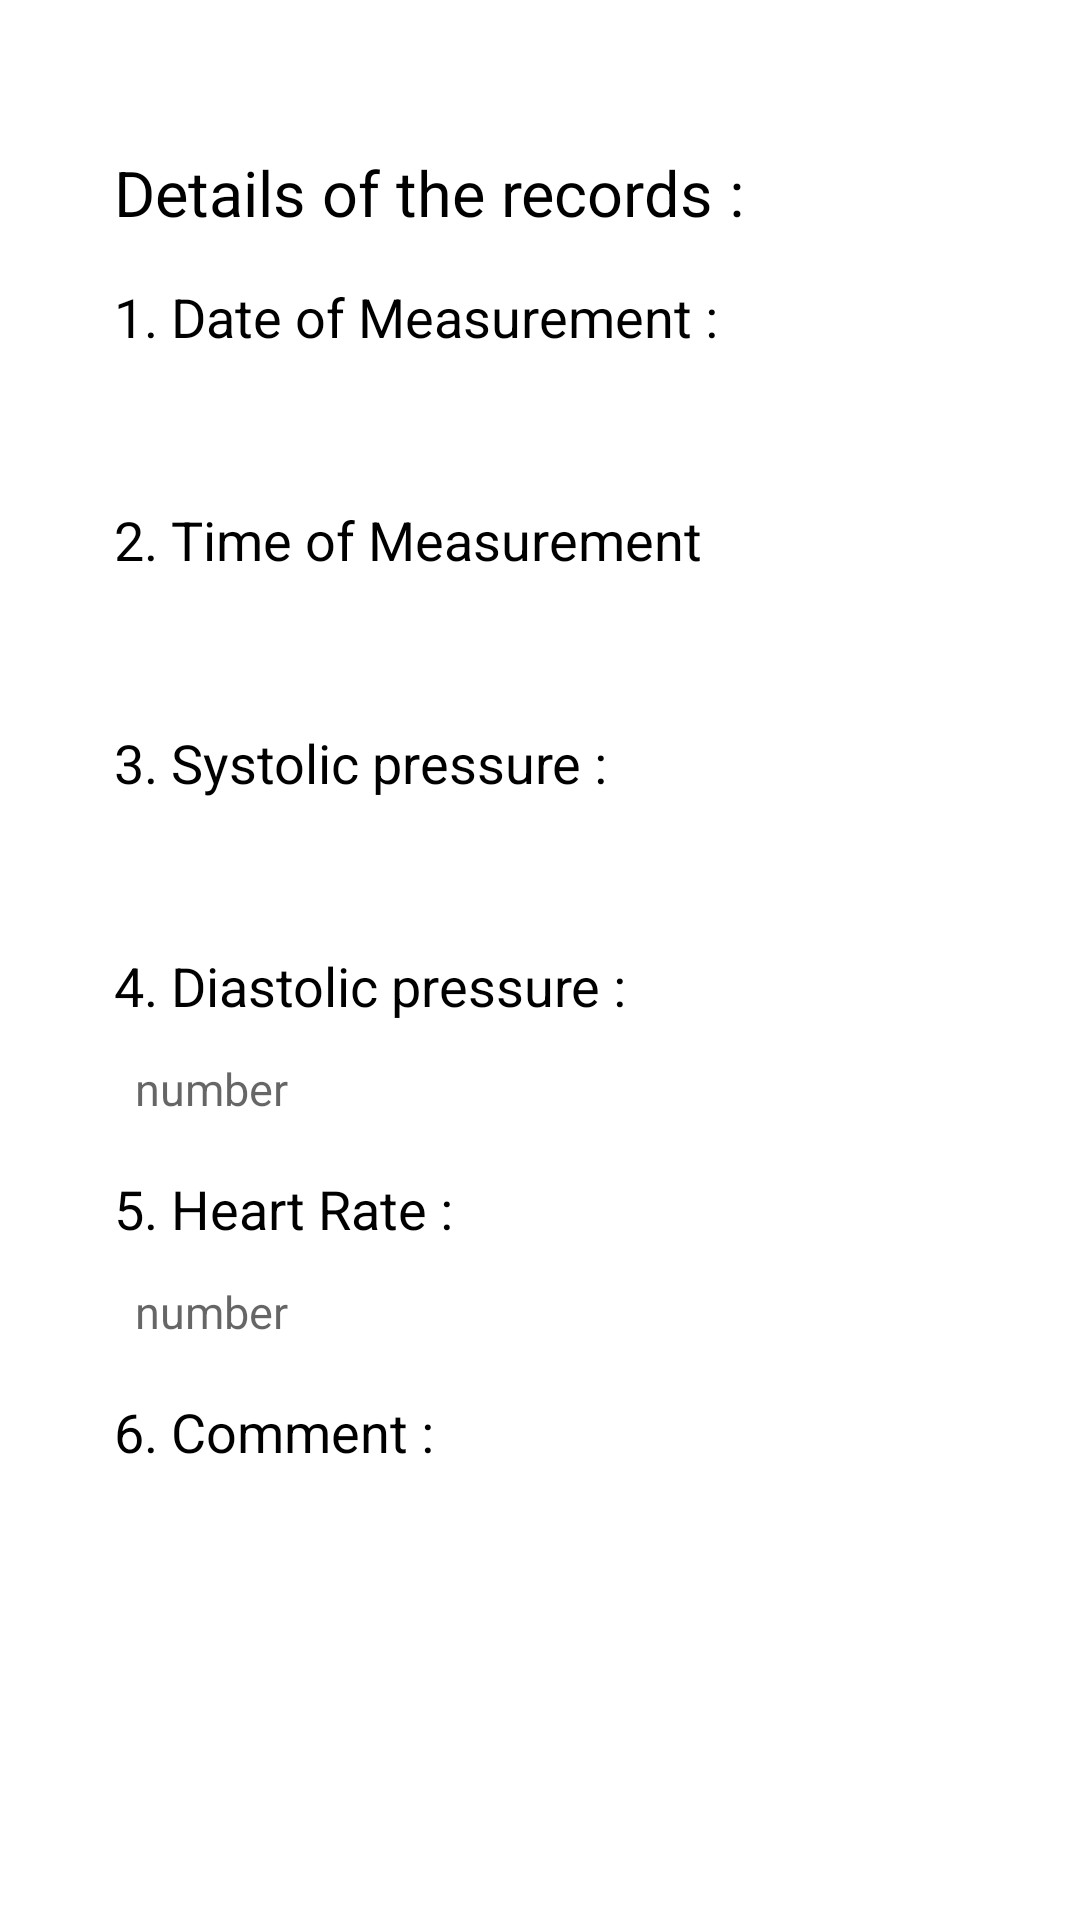

Produce the Android XML layout that renders to this screen, including the resource entries it uses.
<!-- AndroidManifest.xml: application theme Theme.CardioSync -->
<!-- res/layout/activity_details.xml -->
<?xml version="1.0" encoding="utf-8"?>
<androidx.constraintlayout.widget.ConstraintLayout xmlns:android="http://schemas.android.com/apk/res/android"
    xmlns:app="http://schemas.android.com/apk/res-auto"
    xmlns:tools="http://schemas.android.com/tools"
    android:layout_width="match_parent"
    android:layout_height="match_parent"
    android:id="@+id/details"
    tools:context=".Details_Activity">

    <TextView
        android:id="@+id/header"
        android:layout_width="wrap_content"
        android:layout_height="wrap_content"
        android:layout_marginStart="38dp"
        android:layout_marginTop="50dp"
        android:text="Details of the records :"
        android:textColor="@color/black"
        android:textSize="21sp"
        app:layout_constraintStart_toStartOf="parent"
        app:layout_constraintTop_toTopOf="parent" />

    <TextView
        android:id="@+id/date"
        android:layout_width="wrap_content"
        android:layout_height="wrap_content"
        android:layout_marginTop="15dp"
        android:text="1. Date of Measurement :"
        android:textColor="@color/black"
        android:textSize="18sp"
        app:layout_constraintStart_toStartOf="@+id/header"
        app:layout_constraintTop_toBottomOf="@+id/header" />

    <TextView
        android:id="@+id/DdateValue"
        android:layout_width="fill_parent"
        android:layout_height="wrap_content"
        android:layout_marginStart="38dp"
        android:layout_marginEnd="30dp"
        android:layout_marginTop="5dp"
        android:padding="7dp"
        android:textColor="@color/black"
        android:textSize="15sp"
        app:layout_constraintStart_toStartOf="@+id/header"
        app:layout_constraintTop_toBottomOf="@+id/date" />

    <TextView
        android:id="@+id/time"
        android:layout_width="wrap_content"
        android:layout_height="wrap_content"
        android:layout_marginTop="50dp"
        android:text="2. Time of Measurement"
        android:textColor="@color/black"
        android:textSize="18sp"
        app:layout_constraintStart_toStartOf="@+id/header"
        app:layout_constraintTop_toBottomOf="@+id/date" />

    <TextView
        android:id="@+id/DtimeValue"
        android:layout_width="fill_parent"
        android:layout_height="wrap_content"
        android:layout_marginStart="38dp"
        android:layout_marginEnd="30dp"
        android:layout_marginTop="5dp"
        android:padding="7dp"
        android:textColor="@color/black"
        android:textSize="15sp"
        app:layout_constraintStart_toStartOf="@+id/header"
        app:layout_constraintTop_toBottomOf="@+id/time" />

    <TextView
        android:id="@+id/systolic"
        android:layout_width="wrap_content"
        android:layout_height="wrap_content"
        android:layout_marginTop="50dp"
        android:text="3. Systolic pressure : "
        android:textColor="@color/black"
        android:textSize="18sp"
        app:layout_constraintStart_toStartOf="@+id/header"
        app:layout_constraintTop_toBottomOf="@+id/time" />

    <TextView
        android:id="@+id/DsystolicValue"
        android:layout_width="fill_parent"
        android:layout_height="wrap_content"
        android:layout_marginStart="38dp"
        android:layout_marginEnd="30dp"
        android:layout_marginTop="5dp"
        android:padding="7dp"
        android:textColor="@color/black"
        android:textSize="15sp"
        app:layout_constraintStart_toStartOf="@+id/header"
        app:layout_constraintTop_toBottomOf="@+id/systolic" />

    <TextView
        android:id="@+id/diastolic"
        android:layout_width="wrap_content"
        android:layout_height="wrap_content"
        android:layout_marginTop="50dp"
        android:text="4. Diastolic pressure : "
        android:textColor="@color/black"
        android:textSize="18sp"
        app:layout_constraintStart_toStartOf="@+id/header"
        app:layout_constraintTop_toBottomOf="@+id/systolic" />

    <TextView
        android:id="@+id/DdiastolicValue"
        android:layout_width="fill_parent"
        android:layout_height="wrap_content"
        android:layout_marginStart="38dp"
        android:layout_marginEnd="30dp"
        android:layout_marginTop="5dp"
        android:hint="number"
        android:inputType="number"
        android:padding="7dp"
        android:textColor="@color/black"
        android:textSize="15sp"
        app:layout_constraintStart_toStartOf="@+id/header"
        app:layout_constraintTop_toBottomOf="@+id/diastolic" />

    <TextView
        android:id="@+id/DheartRate"
        android:layout_width="wrap_content"
        android:layout_height="wrap_content"
        android:layout_marginTop="50dp"
        android:text="5. Heart Rate :"
        android:textColor="@color/black"
        android:textSize="18sp"
        app:layout_constraintStart_toStartOf="@+id/header"
        app:layout_constraintTop_toBottomOf="@+id/diastolic" />

    <TextView
        android:id="@+id/DheartRateValue"
        android:layout_width="fill_parent"
        android:layout_height="wrap_content"
        android:layout_marginStart="38dp"
        android:layout_marginEnd="30dp"
        android:layout_marginTop="5dp"
        android:hint="number"
        android:inputType="number"
        android:padding="7dp"
        android:textColor="@color/black"
        android:textSize="15sp"
        app:layout_constraintStart_toStartOf="@+id/header"
        app:layout_constraintTop_toBottomOf="@+id/DheartRate" />


    <TextView
        android:id="@+id/comment"
        android:layout_width="wrap_content"
        android:layout_height="wrap_content"
        android:layout_marginTop="50dp"
        android:text="6. Comment :"
        android:textColor="@color/black"
        android:textSize="18sp"
        app:layout_constraintStart_toStartOf="@+id/header"
        app:layout_constraintTop_toBottomOf="@+id/DheartRate" />

    <TextView
        android:id="@+id/DcommentValue"
        android:layout_width="fill_parent"
        android:layout_height="wrap_content"
        android:layout_marginStart="38dp"
        android:layout_marginEnd="30dp"
        android:layout_marginTop="5dp"
        android:backgroundTint="@color/white"
        android:padding="7dp"
        android:textColor="@color/black"
        android:textSize="15sp"
        app:layout_constraintStart_toStartOf="@+id/header"
        app:layout_constraintTop_toBottomOf="@+id/comment"
        />

</androidx.constraintlayout.widget.ConstraintLayout>
<!-- resources referenced by this layout -->
<resources>
  <style name="Theme.CardioSync" parent="Theme.MaterialComponents.DayNight.DarkActionBar">
          
          <item name="colorPrimary">@color/purple_500</item>
          <item name="colorPrimaryVariant">@color/purple_700</item>
          <item name="colorOnPrimary">@color/white</item>
          
          <item name="colorSecondary">@color/teal_200</item>
          <item name="colorSecondaryVariant">@color/teal_700</item>
          <item name="colorOnSecondary">@color/black</item>
          
          <item name="android:statusBarColor">?attr/colorPrimaryVariant</item>
          
      </style>
  <!-- not gathered from this repository: default colours our renderer supplied (Android Studio template values) -->
  <color name="purple_500">#FF6200EE</color>
  <color name="purple_700">#FF3700B3</color>
  <color name="teal_200">#FF03DAC5</color>
  <color name="teal_700">#FF018786</color>
  <color name="black">#FF000000</color>
  <color name="white">#FFFFFFFF</color>
</resources>
